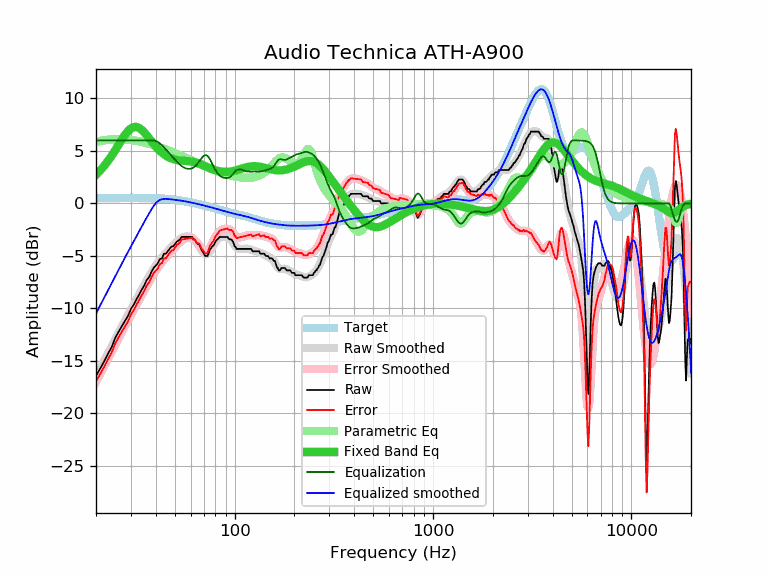

The table this chart was drawn from, first rows:
frequency, raw, error, smoothed, error_smoothed, equalization, parametric_eq, equalized_raw, equalized_smoothed, target
20, -16.41, -16.93, -16.49, -17.01, 6.00, 2.73, -10.41, -10.49, 0.52
21, -15.73, -16.25, -15.71, -16.23, 6.00, 3.13, -9.73, -9.71, 0.52
22, -15.03, -15.55, -14.96, -15.49, 6.00, 3.57, -9.03, -8.96, 0.52
23, -14.31, -14.84, -14.25, -14.78, 6.00, 4.05, -8.31, -8.25, 0.53
24, -13.68, -14.21, -13.57, -14.10, 6.00, 4.55, -7.68, -7.57, 0.53
25, -12.80, -13.33, -12.92, -13.45, 6.00, 5.07, -6.80, -6.92, 0.53
26, -12.22, -12.75, -12.30, -12.83, 6.00, 5.59, -6.22, -6.30, 0.53
27, -11.68, -12.21, -11.71, -12.24, 6.00, 6.08, -5.68, -5.71, 0.53
28, -11.18, -11.71, -11.15, -11.68, 6.00, 6.53, -5.18, -5.15, 0.53
29, -10.71, -11.24, -10.62, -11.15, 6.00, 6.89, -4.71, -4.62, 0.53
30, -10.05, -10.58, -10.10, -10.63, 6.00, 7.15, -4.05, -4.10, 0.53
31, -9.64, -10.17, -9.61, -10.14, 6.00, 7.28, -3.64, -3.61, 0.53
32, -9.12, -9.65, -9.13, -9.66, 6.00, 7.29, -3.12, -3.13, 0.53
33, -8.68, -9.21, -8.66, -9.19, 6.00, 7.19, -2.68, -2.66, 0.53
34, -8.21, -8.74, -8.21, -8.74, 6.00, 7.00, -2.21, -2.21, 0.53
35, -7.82, -8.34, -7.77, -8.30, 6.00, 6.77, -1.82, -1.77, 0.52
36, -7.30, -7.82, -7.36, -7.88, 6.00, 6.50, -1.30, -1.36, 0.52
37, -7.04, -7.55, -6.96, -7.48, 6.00, 6.22, -1.04, -0.96, 0.51
38, -6.56, -7.07, -6.59, -7.10, 6.00, 5.94, -0.56, -0.59, 0.51
39, -6.15, -6.65, -6.25, -6.75, 6.00, 5.68, -0.15, -0.25, 0.50
40, -5.93, -6.42, -5.93, -6.43, 5.95, 5.43, 0.02, 0.02, 0.49
41, -5.70, -6.18, -5.64, -6.13, 5.85, 5.21, 0.15, 0.21, 0.48
42, -5.29, -5.76, -5.38, -5.85, 5.71, 5.01, 0.42, 0.33, 0.47
43, -5.24, -5.70, -5.14, -5.60, 5.54, 4.84, 0.30, 0.40, 0.46
44, -4.79, -5.24, -4.92, -5.37, 5.35, 4.68, 0.56, 0.43, 0.45
45, -4.79, -5.23, -4.71, -5.15, 5.15, 4.55, 0.36, 0.44, 0.44
46, -4.56, -4.98, -4.52, -4.94, 4.94, 4.44, 0.38, 0.42, 0.42
47, -4.33, -4.73, -4.34, -4.74, 4.74, 4.35, 0.41, 0.40, 0.40
48, -4.10, -4.49, -4.16, -4.55, 4.55, 4.28, 0.45, 0.39, 0.39
49, -4.10, -4.47, -3.99, -4.36, 4.36, 4.22, 0.26, 0.37, 0.37
50, -3.87, -4.22, -3.83, -4.17, 4.17, 4.17, 0.30, 0.35, 0.35
51, -3.65, -3.98, -3.67, -4.00, 4.00, 4.14, 0.35, 0.33, 0.33
52, -3.55, -3.85, -3.53, -3.84, 3.84, 4.11, 0.29, 0.30, 0.30
53, -3.42, -3.70, -3.41, -3.69, 3.69, 4.09, 0.27, 0.28, 0.28
54, -3.19, -3.45, -3.31, -3.56, 3.56, 4.07, 0.37, 0.26, 0.26
55, -3.19, -3.42, -3.23, -3.46, 3.46, 4.06, 0.27, 0.23, 0.23
56, -3.19, -3.40, -3.18, -3.38, 3.38, 4.05, 0.19, 0.21, 0.21
57, -3.19, -3.37, -3.15, -3.33, 3.33, 4.04, 0.14, 0.18, 0.18
58, -3.19, -3.34, -3.14, -3.30, 3.30, 4.03, 0.11, 0.15, 0.15
59, -3.19, -3.31, -3.17, -3.29, 3.29, 4.01, 0.10, 0.12, 0.12
60, -3.19, -3.29, -3.21, -3.31, 3.31, 4.00, 0.12, 0.10, 0.10
61, -3.19, -3.26, -3.28, -3.35, 3.35, 3.97, 0.16, 0.07, 0.07
62, -3.42, -3.46, -3.38, -3.42, 3.42, 3.95, -0.00, 0.04, 0.04
63, -3.42, -3.43, -3.50, -3.52, 3.52, 3.92, 0.10, 0.01, 0.01
64, -3.74, -3.72, -3.66, -3.64, 3.64, 3.88, -0.10, -0.02, -0.02
65, -3.87, -3.82, -3.83, -3.79, 3.79, 3.84, -0.08, -0.05, -0.05
66, -3.87, -3.79, -4.03, -3.95, 3.95, 3.80, 0.08, -0.08, -0.08
67, -4.10, -3.99, -4.23, -4.12, 4.12, 3.75, 0.02, -0.11, -0.11
68, -4.43, -4.29, -4.43, -4.29, 4.29, 3.70, -0.14, -0.14, -0.14
69, -4.58, -4.41, -4.60, -4.44, 4.44, 3.65, -0.14, -0.17, -0.17
70, -4.79, -4.59, -4.74, -4.54, 4.54, 3.60, -0.25, -0.20, -0.20
71, -5.01, -4.78, -4.82, -4.59, 4.59, 3.55, -0.42, -0.23, -0.23
72, -5.01, -4.75, -4.84, -4.59, 4.59, 3.50, -0.42, -0.26, -0.26
73, -5.01, -4.72, -4.80, -4.51, 4.51, 3.45, -0.50, -0.28, -0.29
74, -4.74, -4.43, -4.70, -4.39, 4.39, 3.40, -0.35, -0.31, -0.31
75, -4.39, -4.05, -4.56, -4.21, 4.21, 3.35, -0.18, -0.34, -0.34
76, -4.27, -3.90, -4.38, -4.01, 4.01, 3.31, -0.26, -0.37, -0.37
77, -4.10, -3.70, -4.19, -3.79, 3.79, 3.26, -0.31, -0.40, -0.40
78, -4.04, -3.61, -4.01, -3.58, 3.58, 3.23, -0.46, -0.43, -0.43
79, -3.87, -3.41, -3.83, -3.37, 3.37, 3.19, -0.50, -0.46, -0.46
... 553 more rows
